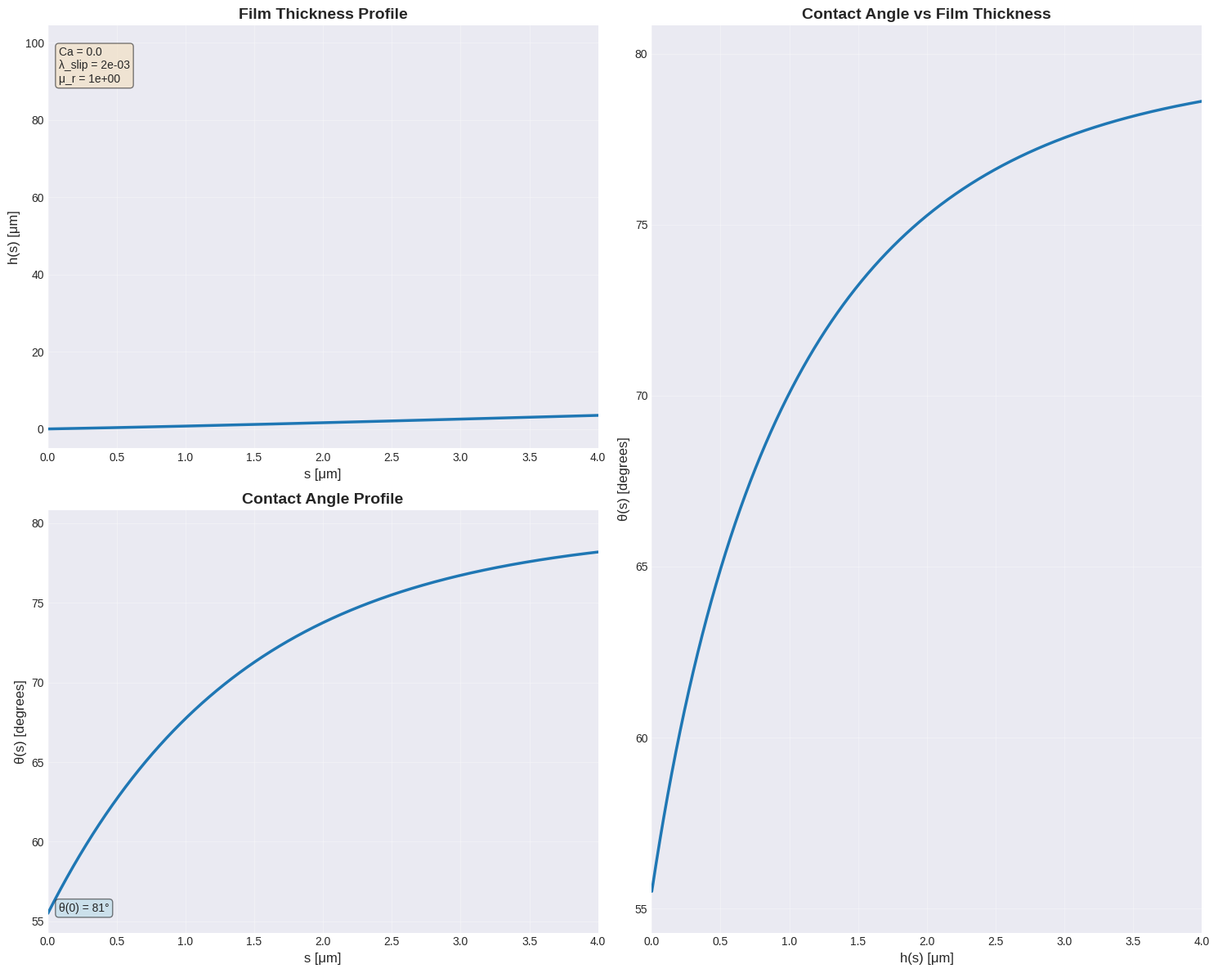

Write Python code to recreate this figure.
import numpy as np
import matplotlib.pyplot as plt
from scipy.integrate import solve_bvp
import os
import sys
from functools import partial

#Parameters
Ca = 0.0  # Capillary number
lambda_slip = 0.002  # Slip length
mu_r = 1e0 # \mu_g/\mu_l

# Define f1, f2, and f3 functions
def f1(theta):
    return theta**2 - np.sin(theta)**2

def f2(theta):
    return theta - np.sin(theta) * np.cos(theta)

def f3(theta):
    return theta * (np.pi - theta) + np.sin(theta)**2

# Define f(theta, mu_r) function
def f(theta, mu_r):
    numerator = 2 * np.sin(theta)**3 * (mu_r**2 * f1(theta) + 2 * mu_r * f3(theta) + f1(np.pi - theta))
    denominator = 3 * (mu_r * f1(theta) * f2(np.pi - theta) - f1(np.pi - theta) * f2(theta))
    return numerator / denominator

# Initial conditions
h0 = lambda_slip  # h at s = 0
theta0 = 0.9*np.pi/2  # theta at s = 0
w = 0  # curvature boundary condition at s = \Delta, this needs to be not remain constant, but fed back from the DNS



# Define the coupled ODEs system
def GLE(s, y):
    h, theta, omega = y
    dh_ds = np.sin(theta) # dh/ds = sin(theta)
    dt_ds = omega # omega = dtheta/ds
    dw_ds = 3 * Ca * f(theta, mu_r) / (h * (h + 3 * lambda_slip)) - np.cos(theta)
    return [dh_ds, dt_ds, dw_ds]

# Set up the solver parameters
# Need to set the initial conditions for the ODEs. Since we are setting them at different points, we need 3 as fixed, 3 as guesses
# \Theta at s=0, h at s=0, dTheta/ds at h=\Delta
# The guesses follow the known BCs when solved
# The 3rd "known" BC is the curvature at h=\Delta, which is not known, but can be fed back from the DNS

# Delta = 4.0*lambda_slip  # Miminum grid cell size

# Boundary conditions
def boundary_conditions(ya, yb, w_bc):
    # ya corresponds to s = 0, yb corresponds to s = 4*Delta
    h_a, theta_a, w_a = ya # boundary conditions at s = 0
    h_b, theta_b, w_b = yb # boundary conditions at s = Delta
    return [
        theta_a - theta0,      # theta(0) = pi/6, this forces theta_a to be essentially theta0. We set.
        h_a - 0.0,      # h(0) = lambda_slip, this forces h_a to be essentially lambda_slip. We set.
        w_b - w_bc         # w(Delta) = w_bc (curvature at s=Delta), this forces w_b (curvature at s=Delta) to be essentially w_bc, comes from the DNS.
    ]

def run_solver_and_plot(GUI=False, output_dir='output'):
    """Run the solver and either display or save plots

    Args:
        GUI (bool): If True, display plots. If False, save to files.
        output_dir (str): Directory to save plots when GUI=False

    Returns:
        tuple: (solution, s_values, h_values, theta_values, w_values)
    """
    # Set matplotlib backend based on GUI parameter
    if not GUI:
        import matplotlib
        matplotlib.use('Agg')  # Use non-interactive backend
    
    # Create output directory if it doesn't exist (always create for CSV)
    os.makedirs(output_dir, exist_ok=True)

    # Initial guess for the solution
    s_range_local = np.linspace(0, 1e2, 100000)  # Define the range of s
    y_guess_local = np.zeros((3, s_range_local.size))  # Initial guess for [theta, w, h]
    y_guess_local[0, :] = np.linspace(lambda_slip, lambda_slip, s_range_local.size)  # Linear guess for h
    y_guess_local[1, :] = np.pi / 6  # Initial guess for theta
    y_guess_local[2, :] = 0          # Initial guess for dTheta/ds

    # Solve the ODEs
    # Use partial to pass w as a parameter to boundary_conditions
    bc_with_w = partial(boundary_conditions, w_bc=w)
    solution = solve_bvp(GLE, bc_with_w, s_range_local, y_guess_local)

    # Extract the solution
    s_values_local = solution.x
    h_values_local, theta_values_local, w_values_local = solution.y
    theta_values_deg = theta_values_local*180/np.pi

    # Plot the results with nice styling
    plt.style.use('seaborn-v0_8-darkgrid')
    
    # Define color
    solver_color = '#1f77b4'  # Blue
    
    # Create figure with 2x2 grid
    fig = plt.figure(figsize=(15, 12))
    gs = fig.add_gridspec(2, 2)
    
    # Create subplots
    ax1 = fig.add_subplot(gs[0, 0])  # h vs s
    ax2 = fig.add_subplot(gs[1, 0])  # theta vs s
    ax3 = fig.add_subplot(gs[:, 1])  # theta vs h (spans both rows)
    
    # Plot h(s)
    ax1.plot(s_values_local, h_values_local, '-', 
             color=solver_color, linewidth=2.5)
    ax1.set_xlabel('s [μm]', fontsize=12)
    ax1.set_ylabel('h(s) [μm]', fontsize=12)
    ax1.set_title('Film Thickness Profile', fontsize=14, fontweight='bold')
    ax1.grid(True, alpha=0.3)
    ax1.set_xlim(0, 4)
    
    # Add text box with parameters
    textstr = f'Ca = {Ca}\nλ_slip = {lambda_slip:.0e}\nμ_r = {mu_r:.0e}'
    props = dict(boxstyle='round', facecolor='wheat', alpha=0.5)
    ax1.text(0.02, 0.95, textstr, transform=ax1.transAxes, fontsize=10,
             verticalalignment='top', bbox=props)
    
    # Plot theta(s)
    ax2.plot(s_values_local, theta_values_deg, '-', 
             color=solver_color, linewidth=2.5)
    ax2.set_xlabel('s [μm]', fontsize=12)
    ax2.set_ylabel('θ(s) [degrees]', fontsize=12)
    ax2.set_title('Contact Angle Profile', fontsize=14, fontweight='bold')
    ax2.grid(True, alpha=0.3)
    ax2.set_xlim(0, 4)
    
    # Add initial condition text
    ax2.text(0.02, 0.05, f'θ(0) = {theta0*180/np.pi:.0f}°', transform=ax2.transAxes, fontsize=10,
             bbox=dict(boxstyle='round', facecolor='lightblue', alpha=0.5))
    
    # Plot theta vs h
    ax3.plot(h_values_local, theta_values_deg, '-',
             color=solver_color, linewidth=2.5)
    ax3.set_xlabel('h(s) [μm]', fontsize=12)
    ax3.set_ylabel('θ(s) [degrees]', fontsize=12)
    ax3.set_title('Contact Angle vs Film Thickness', fontsize=14, fontweight='bold')
    ax3.grid(True, alpha=0.3)
    ax3.set_xlim(0, 4)
    
    plt.tight_layout()
    
    if GUI:
        plt.show()
    else:
        plt.savefig(os.path.join(output_dir, 'GLE_profiles.png'), dpi=300, bbox_inches='tight')
        plt.close()

    # Save data to CSV file
    csv_data = np.column_stack((s_values_local, h_values_local, theta_values_local))
    csv_path = os.path.join(output_dir, 'data-python.csv')
    np.savetxt(csv_path, csv_data, delimiter=',', header='s,h,theta', comments='')
    print(f"Data saved to: {csv_path}")

    return solution, s_values_local, h_values_local, theta_values_local, w_values_local

# Main execution
if __name__ == "__main__":
    # Check for command line argument
    gui_mode = False  # Default is no GUI
    if len(sys.argv) > 1 and sys.argv[1] == '--gui':
        gui_mode = True

    solution, s_values_final, h_values_final, theta_values_final, w_values_final = run_solver_and_plot(GUI=gui_mode)

    print(f"Solution converged: {solution.success}")
    print(f"Number of iterations: {solution.niter}")

    if not gui_mode:
        print("Plot saved to: output/GLE_profiles.png")


# Note: difference between this code and the ones from our [coalleauges](https://doi.org/10.1140/epjs/s11734-024-01443-5) is that we are solving for a specific control parameter whereas they use continuation method to track solution branches as parameters vary.
